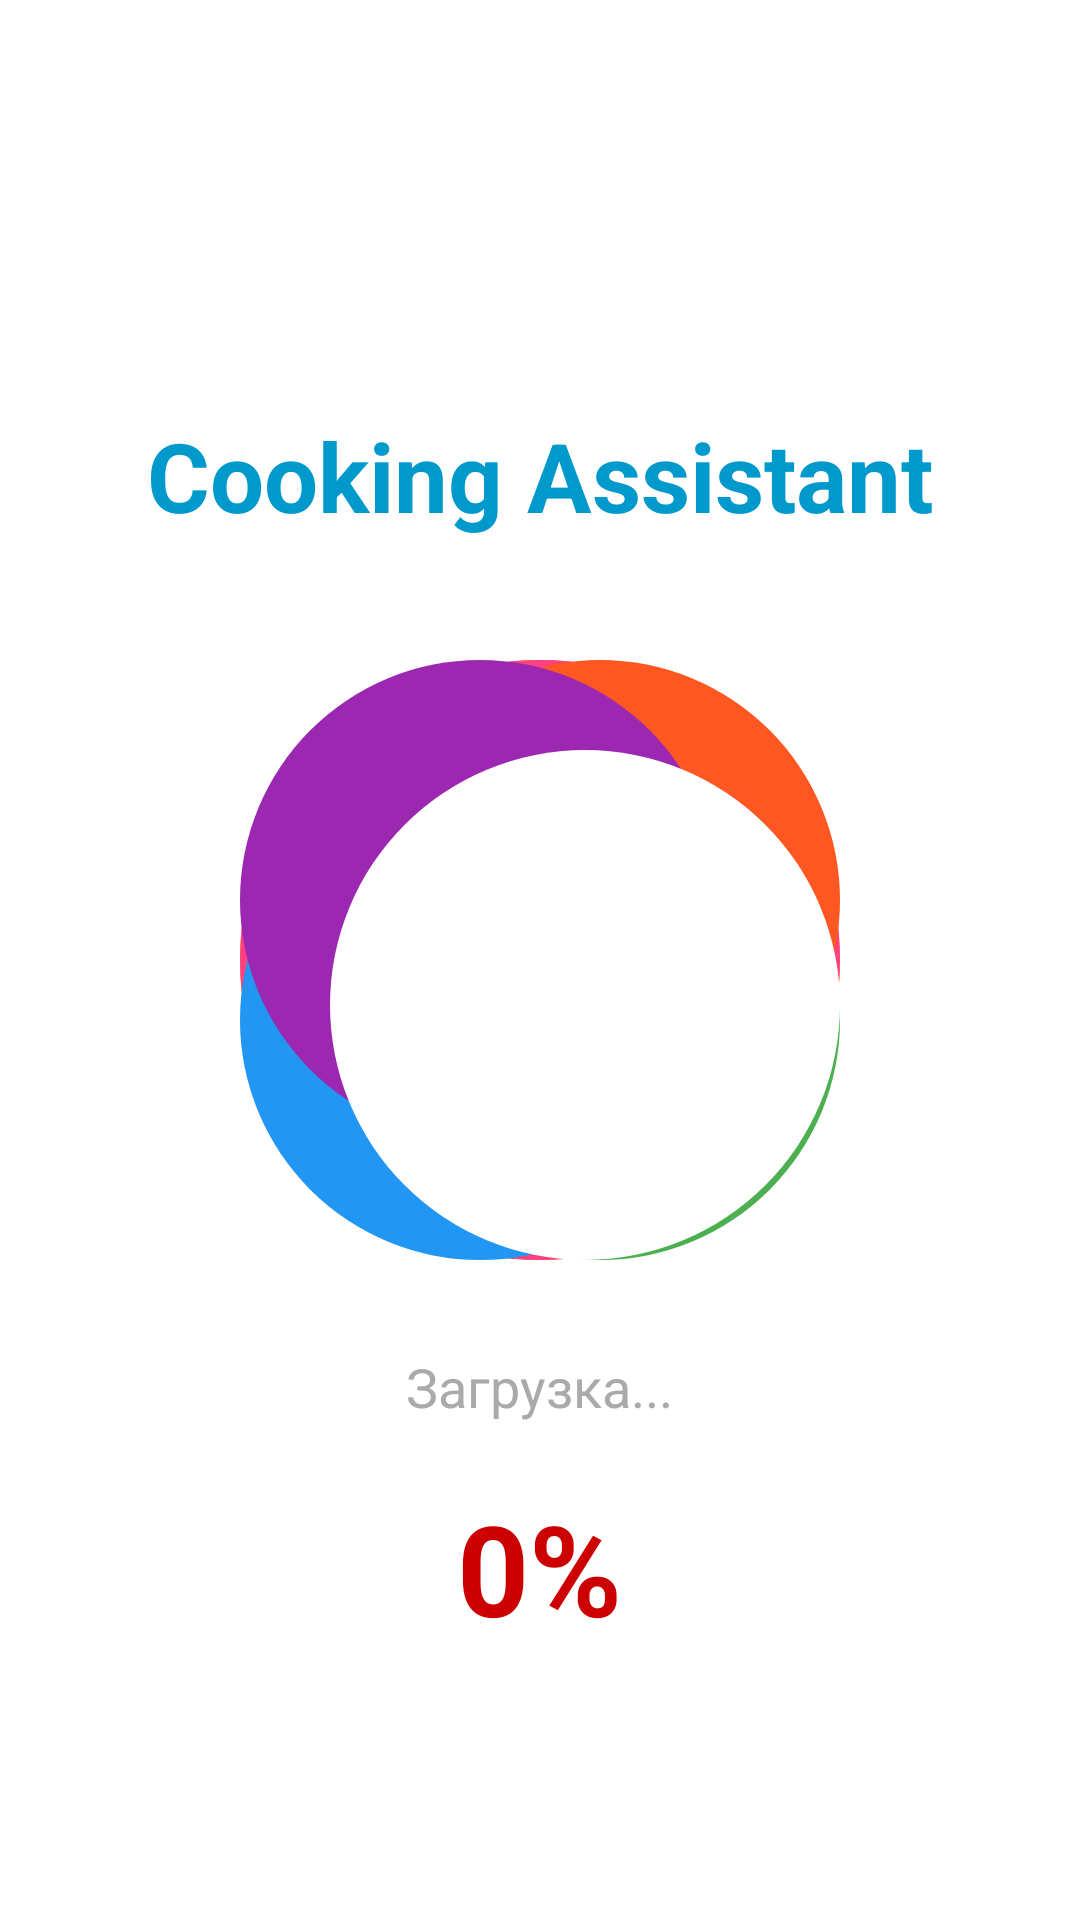

Here is an Android app screen rendered from its layout file. Give the layout XML and the strings, colors and styles it references.
<!-- AndroidManifest.xml: application theme Theme.AppCompat.Light.NoActionBar -->
<!-- res/layout/activity_splash.xml -->
<?xml version="1.0" encoding="utf-8"?>

<RelativeLayout xmlns:android="http://schemas.android.com/apk/res/android"
    xmlns:app="http://schemas.android.com/apk/res-auto"
    android:layout_width="match_parent"
    android:layout_height="match_parent"
    android:background="@android:color/white"
    android:padding="16dp">

    
    <ImageView
        android:id="@+id/donutImageView"
        android:layout_width="200dp"
        android:layout_height="200dp"
        android:layout_centerHorizontal="true"
        android:layout_centerVertical="true"
        android:src="@drawable/donut"
        android:contentDescription="Пончик из Симпсонов" />

    
    <TextView
        android:layout_width="wrap_content"
        android:layout_height="wrap_content"
        android:layout_above="@id/donutImageView"
        android:layout_centerHorizontal="true"
        android:layout_marginBottom="40dp"
        android:text="Cooking Assistant"
        android:textSize="32sp"
        android:textStyle="bold"
        android:textColor="@android:color/holo_blue_dark" />

    
    <TextView
        android:id="@+id/loadingTextView"
        android:layout_width="wrap_content"
        android:layout_height="wrap_content"
        android:layout_below="@id/donutImageView"
        android:layout_centerHorizontal="true"
        android:layout_marginTop="30dp"
        android:text="Загрузка..."
        android:textSize="18sp"
        android:textColor="@android:color/darker_gray" />

    
    <TextView
        android:id="@+id/progressTextView"
        android:layout_width="wrap_content"
        android:layout_height="wrap_content"
        android:layout_below="@id/loadingTextView"
        android:layout_centerHorizontal="true"
        android:layout_marginTop="20dp"
        android:text="0%"
        android:textSize="42sp"
        android:textStyle="bold"
        android:textColor="@android:color/holo_red_dark" />

    
    <ProgressBar
        android:id="@+id/loadingProgressBar"
        style="?android:attr/progressBarStyleHorizontal"
        android:layout_width="0dp"
        android:layout_height="0dp"
        android:max="100"
        android:progress="0"
        android:visibility="invisible" />

    
    <TextView
        android:layout_width="wrap_content"
        android:layout_height="wrap_content"
        android:layout_alignParentBottom="true"
        android:layout_centerHorizontal="true"
        android:layout_marginBottom="20dp"
        android:text=""
        android:textSize="16sp"
        android:textStyle="italic"
        android:textColor="@android:color/holo_orange_dark" />

</RelativeLayout>
<!-- resources referenced by this layout -->
<resources>
  <!-- drawable donut (drawable) -->
  <?xml version="1.0" encoding="utf-8"?>
  
  <layer-list xmlns:android="http://schemas.android.com/apk/res/android">
  
      
      <item>
          <shape android:shape="oval">
              <solid android:color="#FFC107" /> 
              <size android:width="200dp" android:height="200dp" />
          </shape>
      </item>
  
      
      <item android:left="70dp" android:top="70dp" android:right="70dp" android:bottom="70dp">
          <shape android:shape="oval">
              <solid android:color="@android:color/white" />
          </shape>
      </item>
  
      
      <item>
          <shape android:shape="oval">
              <solid android:color="#FF4081" /> 
              <stroke android:width="20dp" android:color="#FF4081" />
          </shape>
      </item>
  
      
      <item android:left="40dp" android:top="40dp">
          <shape android:shape="oval">
              <solid android:color="#4CAF50" /> 
              <size android:width="15dp" android:height="15dp" />
          </shape>
      </item>
  
      
      <item android:right="40dp" android:top="40dp">
          <shape android:shape="oval">
              <solid android:color="#2196F3" /> 
              <size android:width="15dp" android:height="15dp" />
          </shape>
      </item>
  
      
      <item android:left="40dp" android:bottom="40dp">
          <shape android:shape="oval">
              <solid android:color="#FF5722" /> 
              <size android:width="15dp" android:height="15dp" />
          </shape>
      </item>
  
      
      <item android:right="40dp" android:bottom="40dp">
          <shape android:shape="oval">
              <solid android:color="#9C27B0" /> 
              <size android:width="15dp" android:height="15dp" />
          </shape>
      </item>
  
      
      <item android:left="30dp" android:top="30dp">
          <shape android:shape="oval">
              <solid android:color="#FFFFFF" />
              <size android:width="10dp" android:height="10dp" />
          </shape>
      </item>
  
  </layer-list>
</resources>
